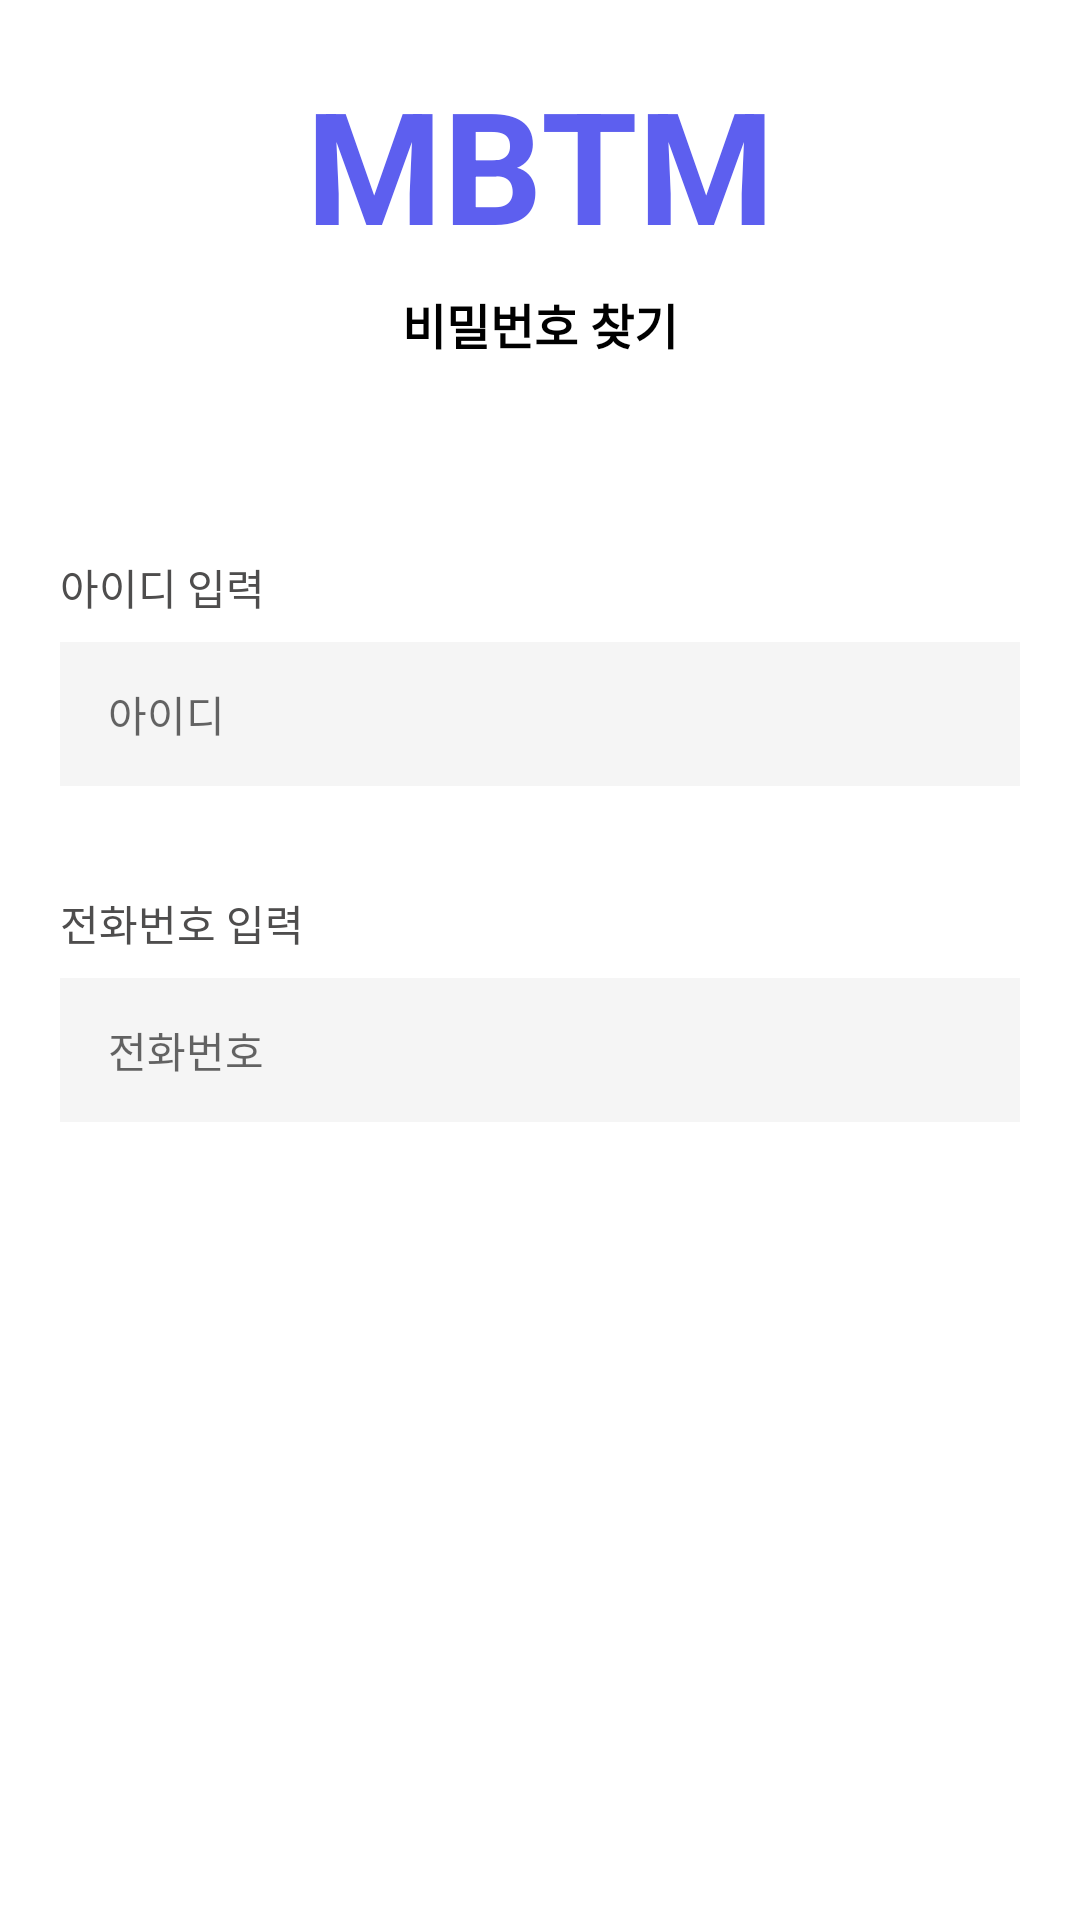

Here is an Android app screen rendered from its layout file. Give the layout XML and the strings, colors and styles it references.
<!-- AndroidManifest.xml: application theme Theme.MBTM -->
<!-- res/layout/activity_find_pw_get_code.xml -->
<?xml version="1.0" encoding="utf-8"?>
<androidx.constraintlayout.widget.ConstraintLayout xmlns:android="http://schemas.android.com/apk/res/android"
    xmlns:app="http://schemas.android.com/apk/res-auto"
    xmlns:tools="http://schemas.android.com/tools"
    android:layout_width="match_parent"
    android:layout_height="match_parent"
    tools:context=".FindPwGetCodeActivity">

    <TextView
        android:id="@+id/first_app_title_getcode_tv"
        style="@style/appName"
        android:layout_width="wrap_content"
        android:layout_height="wrap_content"
        android:text="@string/title"
        android:layout_marginBottom="531dp"
        app:layout_constraintBottom_toBottomOf="parent"
        app:layout_constraintEnd_toEndOf="parent"
        app:layout_constraintStart_toStartOf="parent"
        app:layout_constraintTop_toTopOf="parent"
        />

    <TextView
        android:id="@+id/first_app_sub_title_getcode_tv"
        android:layout_width="wrap_content"
        android:layout_height="wrap_content"
        android:layout_marginTop="7dp"
        android:textStyle="bold"
        android:text="비밀번호 찾기"
        android:textColor="@color/black"
        android:textSize="16sp"
        app:layout_constraintEnd_toEndOf="parent"
        app:layout_constraintStart_toStartOf="parent"
        app:layout_constraintTop_toBottomOf="@id/first_app_title_getcode_tv"

        />



    <TextView
        android:id="@+id/enter_id_getcode_tv"
        android:layout_width="wrap_content"
        android:layout_height="wrap_content"
        android:text="아이디 입력"
        android:textColor="#4E4D4D"
        android:layout_marginBottom="8dp"
        app:layout_constraintBottom_toTopOf="@id/login_id_phone_getcode_et"
        app:layout_constraintStart_toStartOf="@id/login_id_phone_getcode_et"
        />


    <EditText

        android:id="@+id/login_id_phone_getcode_et"
        style="@style/loginBox"
        android:layout_width="320dp"
        android:layout_height="48dp"
        android:layout_marginBottom="286dp"
        android:width="320dp"
        android:height="48dp"
        android:hint="아이디"
        android:background="#F5F5F5"
        app:layout_constraintStart_toStartOf="parent"
        app:layout_constraintEnd_toEndOf="parent"
        app:layout_constraintBottom_toBottomOf="@id/first_find_pw_getcode_btn"
        />

    <TextView
        android:id="@+id/enter_phone_getcode_tv"
        android:layout_width="wrap_content"
        android:layout_height="wrap_content"
        android:text="@string/enter_phone"
        android:textColor="#4E4D4D"
        android:layout_marginBottom="8dp"
        app:layout_constraintBottom_toTopOf="@id/login_password_getcode_et"
        app:layout_constraintStart_toStartOf="@id/login_password_getcode_et"
        />


    <EditText
        android:id="@+id/login_password_getcode_et"
        style="@style/loginBox"
        android:layout_width="320dp"
        android:layout_height="48dp"
        android:layout_marginBottom="174dp"
        android:width="320dp"
        android:height="48dp"
        android:hint="전화번호"
        android:background="#F5F5F5"
        app:layout_constraintStart_toStartOf="parent"
        app:layout_constraintEnd_toEndOf="parent"
        app:layout_constraintBottom_toBottomOf="@id/first_find_pw_getcode_btn"
        />




    <TextView
        android:id="@+id/first_find_pw_getcode_btn"
        android:layout_width="wrap_content"
        android:layout_height="wrap_content"
        android:layout_marginBottom="24dp"
        android:width="320dp"
        android:height="48dp"
        style="@style/getCode"
        app:layout_constraintBottom_toBottomOf="parent"
        app:layout_constraintEnd_toEndOf="parent"
        app:layout_constraintStart_toStartOf="parent"
        app:layout_constraintTop_toTopOf="parent"
        app:layout_constraintVertical_bias="0.88" />

    <TextView
        android:id="@+id/first_findpw_getcode_btn2"
        android:layout_width="wrap_content"
        android:layout_height="wrap_content"
        android:layout_marginBottom="24dp"
        android:width="320dp"
        android:height="48dp"
        style="@style/notCode"
        android:visibility="gone"
        app:layout_constraintBottom_toBottomOf="parent"
        app:layout_constraintEnd_toEndOf="parent"
        app:layout_constraintStart_toStartOf="parent"
        app:layout_constraintTop_toTopOf="parent"
        app:layout_constraintVertical_bias="0.88" />




</androidx.constraintlayout.widget.ConstraintLayout>
<!-- resources referenced by this layout -->
<resources>
  <color name="black">#FF000000</color>
  <string name="enter_phone">전화번호 입력</string>
  <string name="title">MBTM</string>
  <style name="appName">
          <item name="android:textColor">@color/main</item>
          <item name="android:textSize">52sp</item>
          <item name="android:textStyle">bold</item>
      </style>
  <style name="loginBox">
          <item name="android:background">@drawable/background_login_box</item>
          <item name="android:paddingLeft">16dp</item>
          <item name="android:textColor">#D8D8D8</item>
          <item name="android:textSize">14sp</item>
          <item name="android:layout_height">48dp</item>
          <item name="android:layout_width">320dp</item>
      </style>
  <style name="Theme.MBTM" parent="Theme.MaterialComponents.DayNight.DarkActionBar">
          
          <item name="colorPrimary">@color/purple_500</item>
          <item name="colorPrimaryVariant">@color/purple_700</item>
          <item name="colorOnPrimary">@color/white</item>
          
          <item name="colorSecondary">@color/teal_200</item>
          <item name="colorSecondaryVariant">@color/teal_700</item>
          <item name="colorOnSecondary">@color/black</item>
          
          <item name="android:statusBarColor">?attr/colorPrimaryVariant</item>
          
  
          <item name="windowActionBar">false</item>
          <item name="windowNoTitle">true</item>
  
      </style>
  <color name="main">#5D5FEF</color>
  <!-- drawable background_login_box (drawable) -->
  <shape xmlns:android="http://schemas.android.com/apk/res/android"
      android:shape="rectangle" android:thickness="0dp">
      <stroke android:width="1dp" android:color="#D8D8D8"/>
      <solid android:color="#ffffff"/>
      <corners android:radius="4dp"/>
  </shape>
  <color name="purple_500">#FF6200EE</color>
  <color name="purple_700">#FF3700B3</color>
  <color name="white">#FFFFFFFF</color>
  <color name="teal_200">#FF03DAC5</color>
  <color name="teal_700">#FF018786</color>
</resources>
